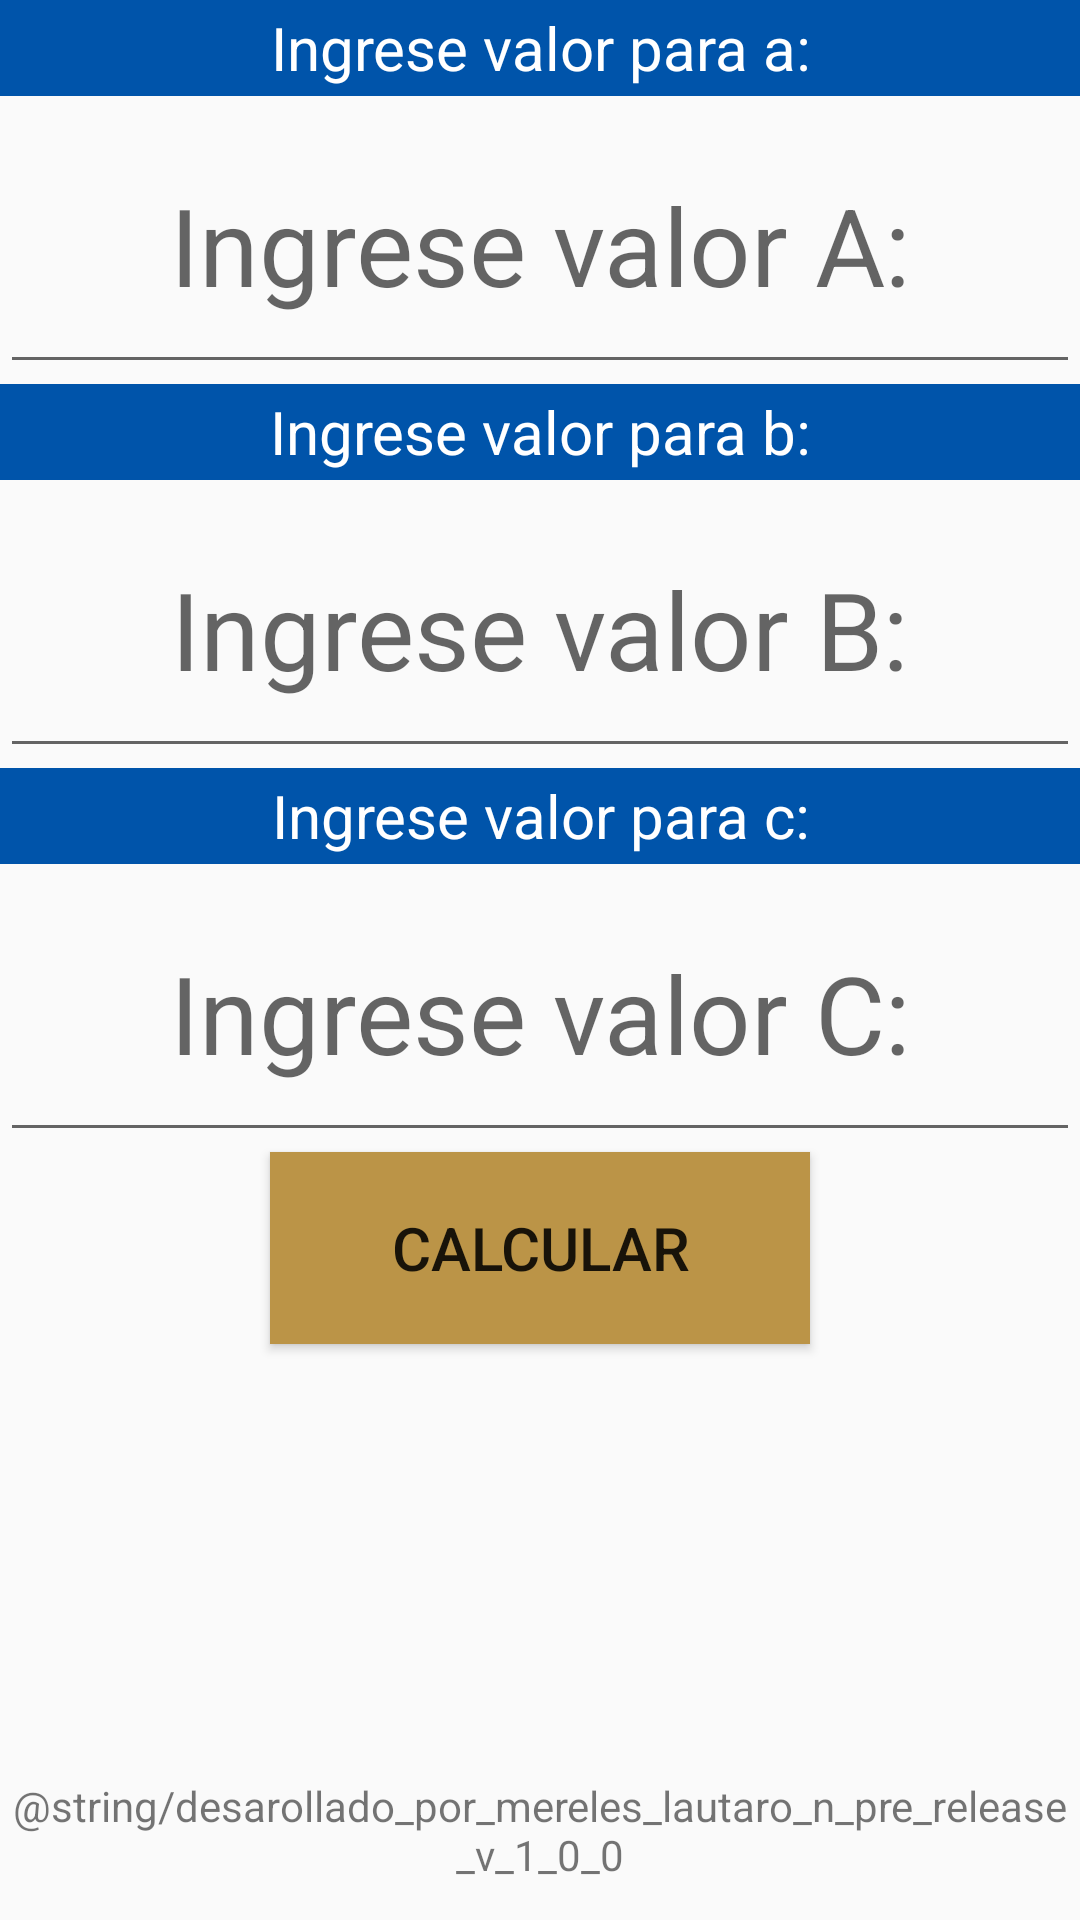

Write the Android layout XML for this screen, with the resource values it uses.
<!-- AndroidManifest.xml: application theme AppTheme -->
<!-- res/layout/activity_main2.xml -->
<?xml version="1.0" encoding="utf-8"?>
<androidx.constraintlayout.widget.ConstraintLayout xmlns:android="http://schemas.android.com/apk/res/android"
    xmlns:app="http://schemas.android.com/apk/res-auto"
    xmlns:tools="http://schemas.android.com/tools"
    android:layout_width="match_parent"
    android:layout_height="match_parent"
    tools:context=".MainActivity2">

    <EditText
        android:id="@+id/inputValorA"
        android:layout_width="0dp"
        android:layout_height="0dp"
        android:ems="10"
        android:gravity="center|center"
        android:text=""
        android:textColor="@color/black"
        android:textSize="36sp"
        android:hint="Ingrese valor A:"
        app:layout_constraintEnd_toEndOf="parent"
        app:layout_constraintHeight_percent="0.15"
        app:layout_constraintHorizontal_bias="0.0"
        app:layout_constraintStart_toStartOf="parent"
        app:layout_constraintTop_toBottomOf="@+id/textView2" />

    <TextView
        android:id="@+id/textView2"
        android:layout_width="0dp"
        android:layout_height="0dp"
        android:gravity="center|center"
        android:text="Ingrese valor para a:"
        android:background="#0054AA"
        android:textColor="@color/white"
        android:textSize="20sp"
        app:layout_constraintEnd_toEndOf="parent"
        app:layout_constraintHeight_percent="0.05"
        app:layout_constraintHorizontal_bias="0.0"
        app:layout_constraintStart_toStartOf="parent"
        app:layout_constraintTop_toTopOf="parent" />

    <TextView
        android:id="@+id/textView3"
        android:layout_width="0dp"
        android:layout_height="0dp"
        android:gravity="center|center"
        android:text="Ingrese valor para b:"
        android:background="#0054AA"
        android:textColor="@color/white"
        android:textSize="20sp"
        app:layout_constraintEnd_toEndOf="parent"
        app:layout_constraintHeight_percent="0.05"
        app:layout_constraintStart_toStartOf="parent"
        app:layout_constraintTop_toBottomOf="@+id/inputValorA" />

    <EditText
        android:id="@+id/inputValorB"
        android:layout_width="0dp"
        android:layout_height="0dp"
        android:ems="10"
        android:gravity="center|center"
        android:text=""
        android:textColor="@color/black"
        android:textSize="36sp"
        android:hint="Ingrese valor B:"
        app:layout_constraintEnd_toEndOf="parent"
        app:layout_constraintHeight_percent="0.15"
        app:layout_constraintHorizontal_bias="0.0"
        app:layout_constraintStart_toStartOf="parent"
        app:layout_constraintTop_toBottomOf="@+id/textView3" />

    <TextView
        android:id="@+id/textView4"
        android:layout_width="0dp"
        android:layout_height="0dp"
        android:gravity="center|center"
        android:text="Ingrese valor para c:"
        android:background="#0054AA"
        android:textColor="@color/white"
        android:textSize="20sp"
        app:layout_constraintEnd_toEndOf="parent"
        app:layout_constraintHeight_percent="0.05"
        app:layout_constraintStart_toStartOf="parent"
        app:layout_constraintTop_toBottomOf="@+id/inputValorB" />

    <EditText
        android:id="@+id/inputValorC"
        android:layout_width="0dp"
        android:layout_height="0dp"
        android:ems="10"
        android:gravity="center|center"
        android:text=""
        android:textColor="@color/black"
        android:textSize="36sp"
        android:hint="Ingrese valor C:"
        app:layout_constraintEnd_toEndOf="parent"
        app:layout_constraintHeight_percent="0.15"
        app:layout_constraintHorizontal_bias="0.0"
        app:layout_constraintStart_toStartOf="parent"
        app:layout_constraintTop_toBottomOf="@+id/textView4" />

    <Button
        android:id="@+id/btnCalcularResolvente"
        android:layout_width="0dp"
        android:layout_height="0dp"
        android:background="#BB9447"
        android:text="Calcular"
        android:textSize="20sp"
        app:layout_constraintEnd_toEndOf="parent"
        app:layout_constraintHeight_percent="0.1"
        app:layout_constraintStart_toStartOf="parent"
        app:layout_constraintTop_toBottomOf="@+id/inputValorC"
        app:layout_constraintWidth_percent="0.5" />

    <TextView
        android:id="@+id/resultadoResolvente"
        android:layout_width="0dp"
        android:layout_height="0dp"
        android:gravity="center|center"
        android:text=""
        android:textColor="@color/black"
        android:textSize="20sp"
        app:layout_constraintEnd_toEndOf="parent"
        app:layout_constraintHeight_percent="0.20"
        app:layout_constraintStart_toStartOf="parent"
        app:layout_constraintTop_toBottomOf="@+id/btnCalcularResolvente" />

    <TextView
        android:id="@+id/nameCreator"
        android:layout_width="0dp"
        android:layout_height="60dp"
        android:gravity="center"
        android:text="@string/desarollado_por_mereles_lautaro_n_pre_release_v_1_0_0"
        app:layout_constraintBottom_toBottomOf="parent"
        app:layout_constraintEnd_toEndOf="parent"
        app:layout_constraintHeight_percent="0.1"
        app:layout_constraintHorizontal_bias="1.0"
        app:layout_constraintStart_toStartOf="parent"
        app:layout_constraintVertical_bias="0.19" />

</androidx.constraintlayout.widget.ConstraintLayout>
<!-- resources referenced by this layout -->
<resources>
  <color name="black">#FF000000</color>
  <color name="white">#FFFFFFFF</color>
  <style name="AppTheme" parent="Theme.AppCompat.Light.DarkActionBar">
          
      </style>
</resources>
